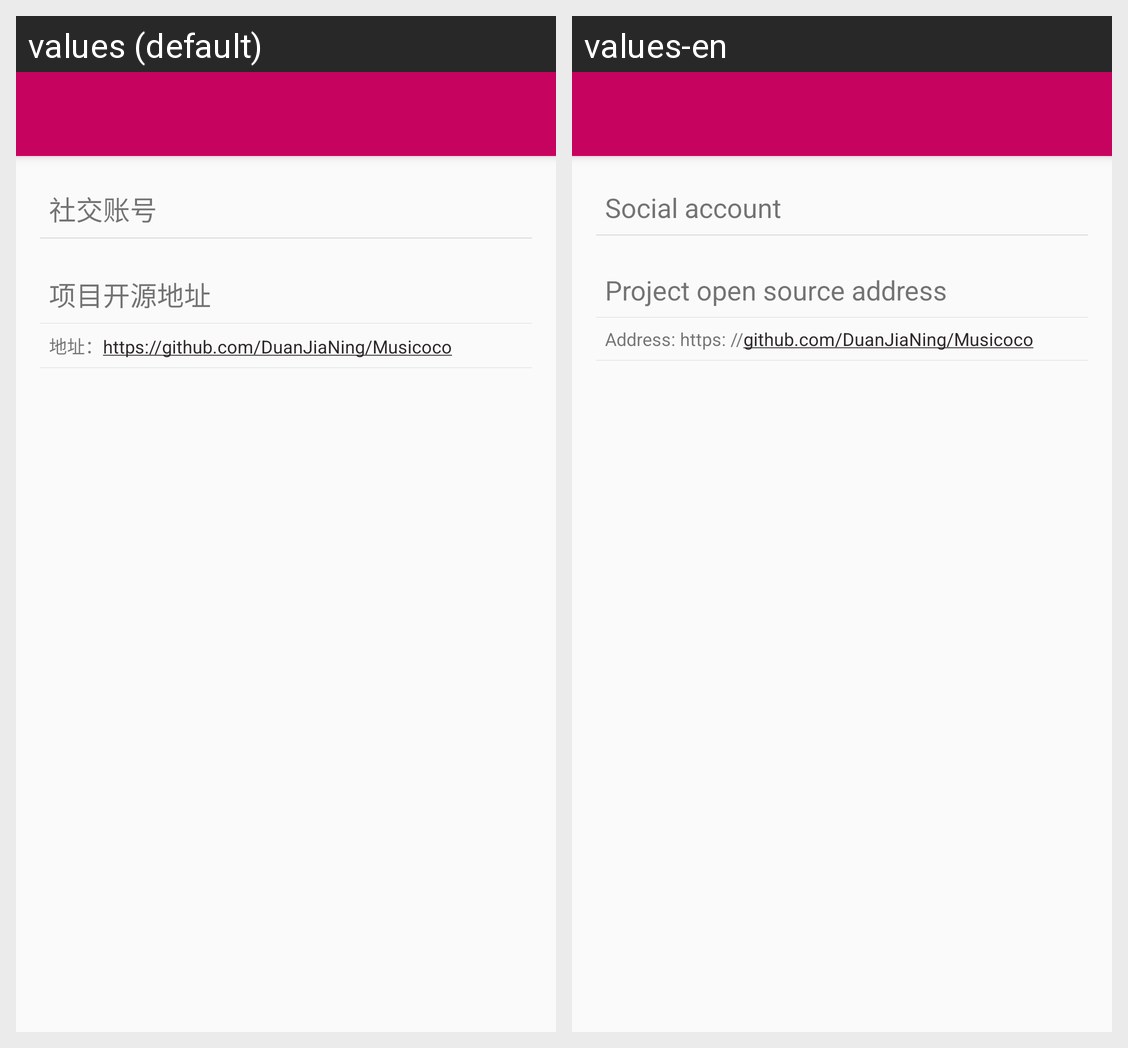

For this localized Android screen grid, give each drawn string resource with its value in every locale shown.
Android screen res/layout/activity_me.xml rendered under 2 locales, left to right: values (default), values-en. Device: Nexus 5 (rendered at 1080×1920; each locale shown at half size, 540×960, under a caption strip naming it); theme AppTheme.
Strings drawn on this screen, with the default value and each locale's value (text and hints the layout hard-codes, and strings that could not be matched under every locale, appear in the picture but are not listed):

me_social
  values: 社交账号
  values-en: Social account

me_open_source
  values: 项目开源地址
  values-en: Project open source address

me_open_source_url
  values: 地址：https://github.com/DuanJiaNing/Musicoco
  values-en: Address: https: //github.com/DuanJiaNing/Musicoco
